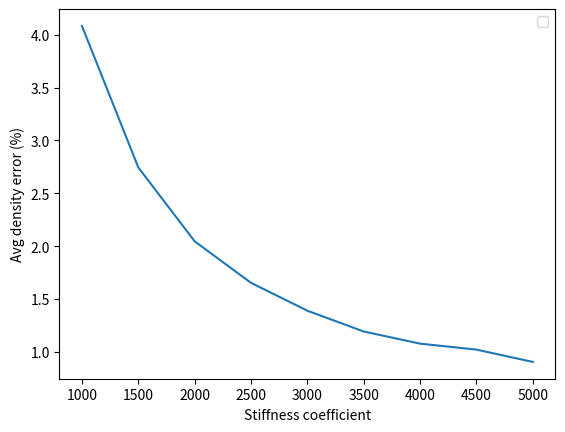

Write the Python code that produced this figure.
import matplotlib.pyplot as plt
import numpy as np

points = [
    1000,
    1500,
    2000,
    2500,
    3000,
    3500,
    4000,
    4500,
    5000
]

data = [
    1040.83815,
    1027.4506,
    1020.46075,
    1016.5328,
    1013.89675,
    1011.92965,
    1010.7816,
    1010.21655,
    1009.0535
    ]

plt.plot(points, (np.array(data) - 1000) / 10)

plt.xlabel("Stiffness coefficient")
plt.ylabel("Avg density error (%)")
plt.legend()
plt.show()
